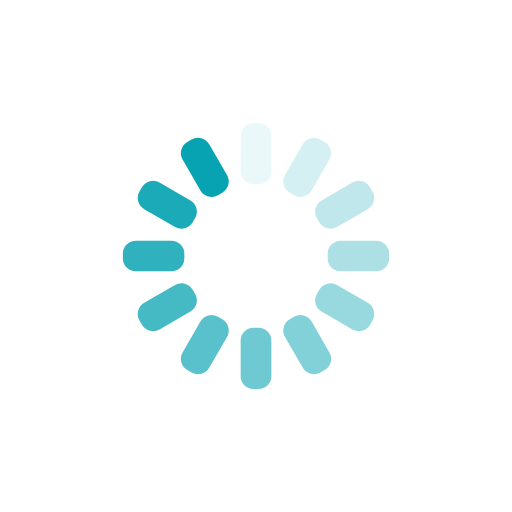
t = 0.00 s
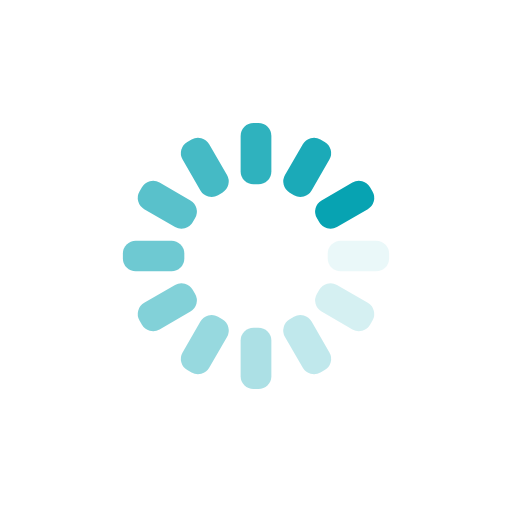
t = 0.25 s
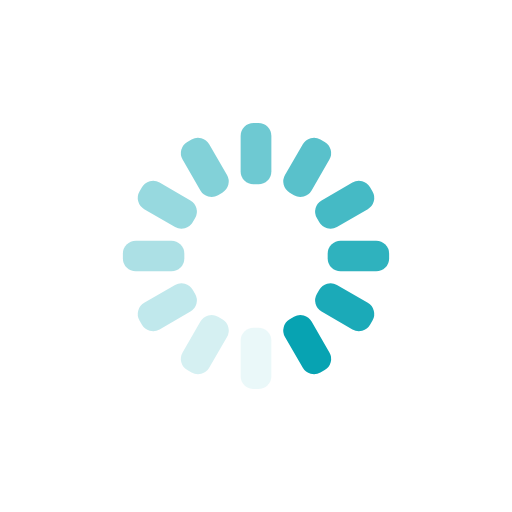
t = 0.50 s
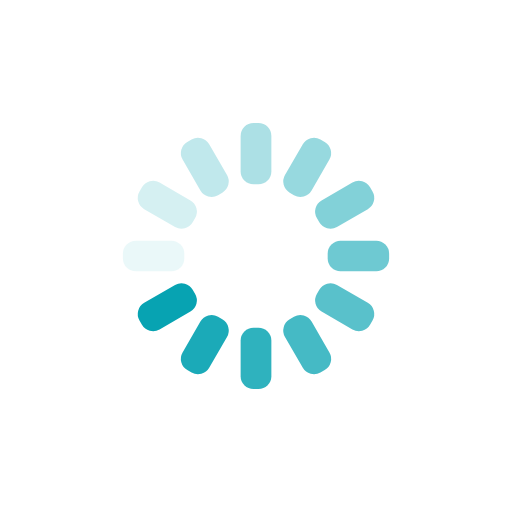
t = 0.75 s

The animated SVG that drew these frames (rendered in a browser with its animation timeline set to each time). Animation: 12 SMIL elements (animate=12); one cycle of 1.00 s, repeats indefinitely.

<svg xmlns="http://www.w3.org/2000/svg" xmlns:xlink="http://www.w3.org/1999/xlink" style="margin:auto;background:transparent;display:block;" width="200px" height="200px" viewBox="0 0 100 100" preserveAspectRatio="xMidYMid">
<g transform="rotate(0 50 50)">
  <rect x="47" y="24" rx="2.52" ry="2.52" width="6" height="12" fill="#07A3b2">
    <animate attributeName="opacity" values="1;0" keyTimes="0;1" dur="1s" begin="-0.9166666666666666s" repeatCount="indefinite"></animate>
  </rect>
</g><g transform="rotate(30 50 50)">
  <rect x="47" y="24" rx="2.52" ry="2.52" width="6" height="12" fill="#07A3b2">
    <animate attributeName="opacity" values="1;0" keyTimes="0;1" dur="1s" begin="-0.8333333333333334s" repeatCount="indefinite"></animate>
  </rect>
</g><g transform="rotate(60 50 50)">
  <rect x="47" y="24" rx="2.52" ry="2.52" width="6" height="12" fill="#07A3b2">
    <animate attributeName="opacity" values="1;0" keyTimes="0;1" dur="1s" begin="-0.75s" repeatCount="indefinite"></animate>
  </rect>
</g><g transform="rotate(90 50 50)">
  <rect x="47" y="24" rx="2.52" ry="2.52" width="6" height="12" fill="#07A3b2">
    <animate attributeName="opacity" values="1;0" keyTimes="0;1" dur="1s" begin="-0.6666666666666666s" repeatCount="indefinite"></animate>
  </rect>
</g><g transform="rotate(120 50 50)">
  <rect x="47" y="24" rx="2.52" ry="2.52" width="6" height="12" fill="#07A3b2">
    <animate attributeName="opacity" values="1;0" keyTimes="0;1" dur="1s" begin="-0.5833333333333334s" repeatCount="indefinite"></animate>
  </rect>
</g><g transform="rotate(150 50 50)">
  <rect x="47" y="24" rx="2.52" ry="2.52" width="6" height="12" fill="#07A3b2">
    <animate attributeName="opacity" values="1;0" keyTimes="0;1" dur="1s" begin="-0.5s" repeatCount="indefinite"></animate>
  </rect>
</g><g transform="rotate(180 50 50)">
  <rect x="47" y="24" rx="2.52" ry="2.52" width="6" height="12" fill="#07A3b2">
    <animate attributeName="opacity" values="1;0" keyTimes="0;1" dur="1s" begin="-0.4166666666666667s" repeatCount="indefinite"></animate>
  </rect>
</g><g transform="rotate(210 50 50)">
  <rect x="47" y="24" rx="2.52" ry="2.52" width="6" height="12" fill="#07A3b2">
    <animate attributeName="opacity" values="1;0" keyTimes="0;1" dur="1s" begin="-0.3333333333333333s" repeatCount="indefinite"></animate>
  </rect>
</g><g transform="rotate(240 50 50)">
  <rect x="47" y="24" rx="2.52" ry="2.52" width="6" height="12" fill="#07A3b2">
    <animate attributeName="opacity" values="1;0" keyTimes="0;1" dur="1s" begin="-0.25s" repeatCount="indefinite"></animate>
  </rect>
</g><g transform="rotate(270 50 50)">
  <rect x="47" y="24" rx="2.52" ry="2.52" width="6" height="12" fill="#07A3b2">
    <animate attributeName="opacity" values="1;0" keyTimes="0;1" dur="1s" begin="-0.16666666666666666s" repeatCount="indefinite"></animate>
  </rect>
</g><g transform="rotate(300 50 50)">
  <rect x="47" y="24" rx="2.52" ry="2.52" width="6" height="12" fill="#07A3b2">
    <animate attributeName="opacity" values="1;0" keyTimes="0;1" dur="1s" begin="-0.08333333333333333s" repeatCount="indefinite"></animate>
  </rect>
</g><g transform="rotate(330 50 50)">
  <rect x="47" y="24" rx="2.52" ry="2.52" width="6" height="12" fill="#07A3b2">
    <animate attributeName="opacity" values="1;0" keyTimes="0;1" dur="1s" begin="0s" repeatCount="indefinite"></animate>
  </rect>
</g>
</svg>
